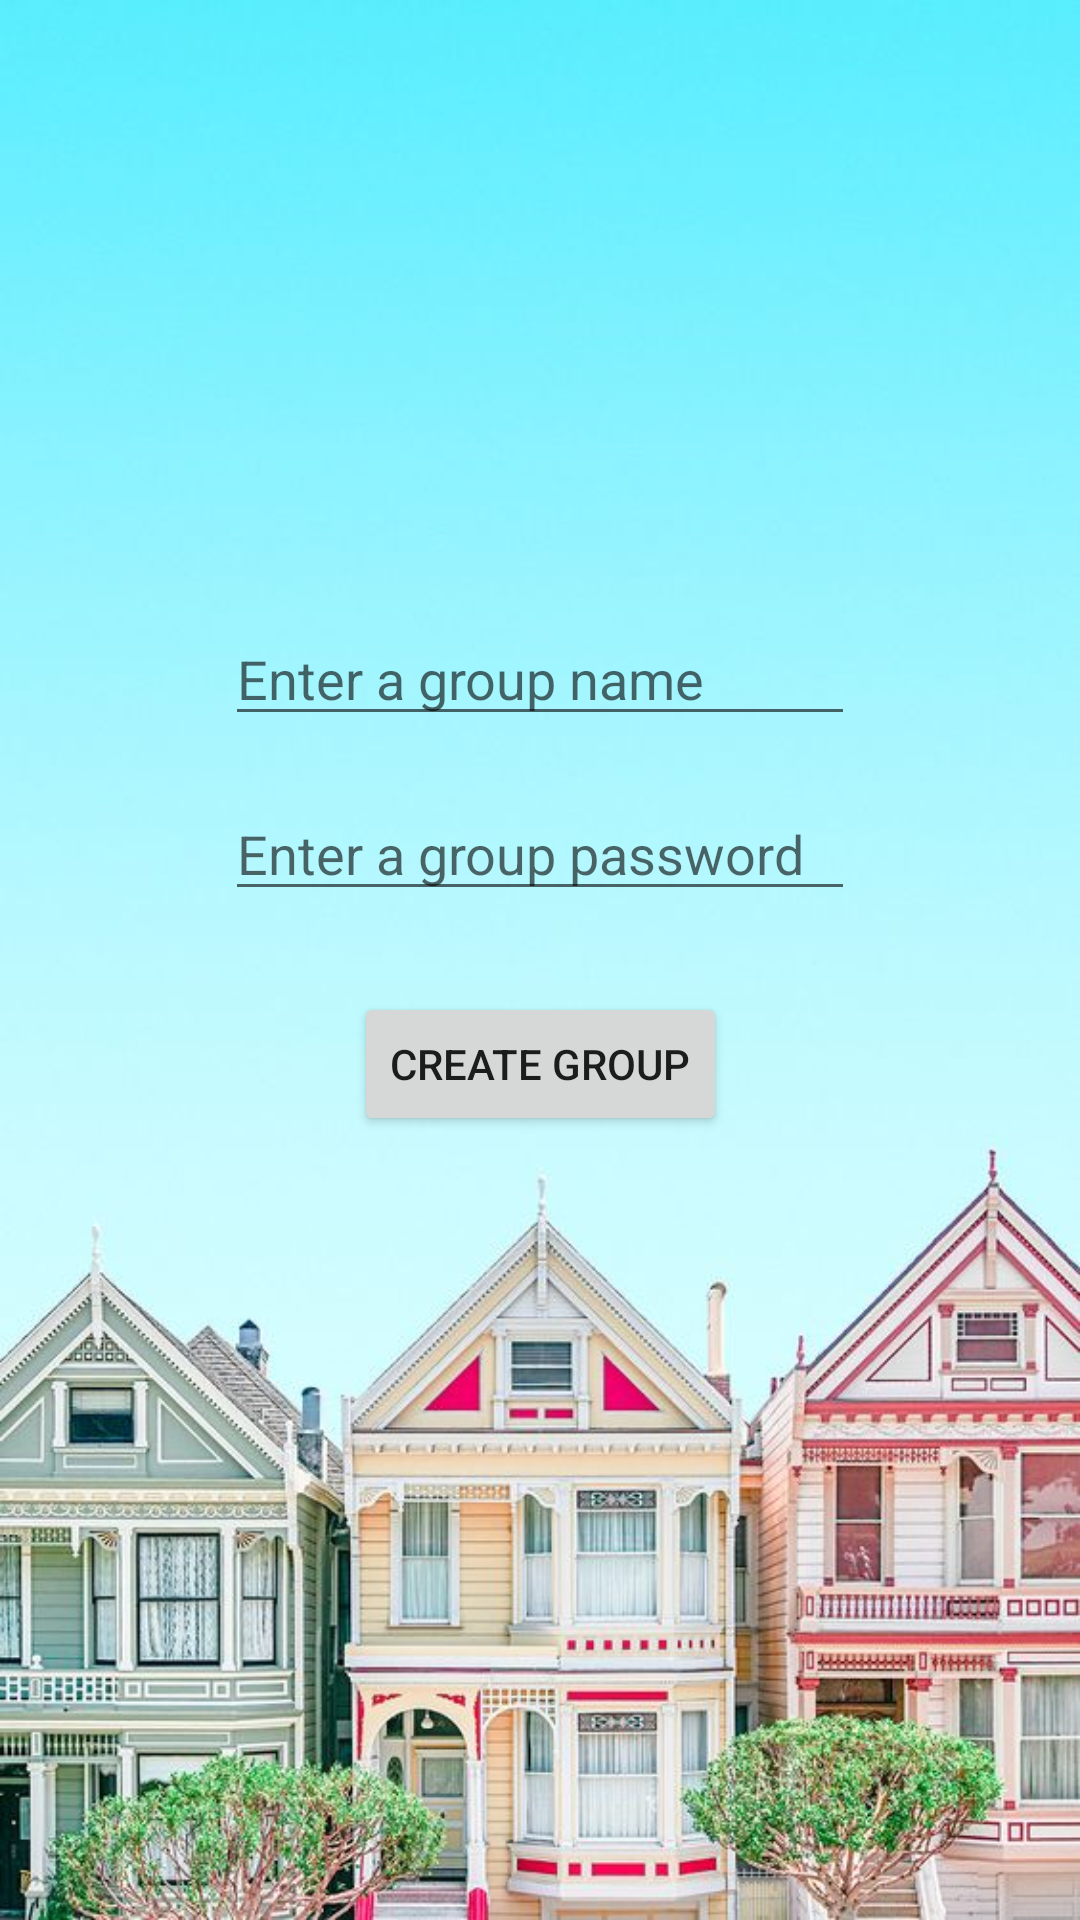

Write the Android layout XML for this screen, with the resource values it uses.
<!-- AndroidManifest.xml: application theme AppTheme -->
<!-- res/layout/activity_view_group.xml -->
<?xml version="1.0" encoding="utf-8"?>
<android.support.constraint.ConstraintLayout xmlns:android="http://schemas.android.com/apk/res/android"
    xmlns:app="http://schemas.android.com/apk/res-auto"
    xmlns:tools="http://schemas.android.com/tools"
    android:layout_width="match_parent"
    android:layout_height="match_parent"
    android:background="@drawable/house_main"
    tools:context=".ViewGroupActivity">

    <EditText
        android:id="@+id/groupUser"
        android:layout_width="wrap_content"
        android:layout_height="wrap_content"
        android:layout_marginTop="204dp"
        android:ems="10"
        android:hint="Enter a group name"
        android:inputType="textPersonName"
        app:layout_constraintEnd_toEndOf="parent"
        app:layout_constraintStart_toStartOf="parent"
        app:layout_constraintTop_toTopOf="parent" />

    <EditText
        android:id="@+id/groupPass"
        android:layout_width="wrap_content"
        android:layout_height="wrap_content"
        android:layout_marginTop="17dp"
        android:ems="10"
        android:hint="Enter a group password"
        android:inputType="textPersonName"
        app:layout_constraintStart_toStartOf="@+id/groupUser"
        app:layout_constraintTop_toBottomOf="@+id/groupUser" />

    <Button
        android:id="@+id/createGroup"
        android:layout_width="wrap_content"
        android:layout_height="0dp"
        android:layout_marginTop="27dp"
        android:text="Create Group"
        app:layout_constraintEnd_toEndOf="parent"
        app:layout_constraintStart_toStartOf="parent"
        app:layout_constraintTop_toBottomOf="@+id/groupPass" />
</android.support.constraint.ConstraintLayout>
<!-- resources referenced by this layout -->
<resources>
  <!-- drawable house_main: jpg bitmap (drawable, 72643 bytes) -->
  <style name="AppTheme" parent="Theme.AppCompat.Light.DarkActionBar">
          
          <item name="colorPrimary">@color/colorPrimary</item>
          <item name="colorPrimaryDark">@color/colorPrimaryDark</item>
          <item name="colorAccent">@color/colorAccent</item>
      </style>
  <color name="colorPrimary">#04DAC4</color>
  <color name="colorPrimaryDark">#04DAC4</color>
  <color name="colorAccent">#D81B60</color>
</resources>
